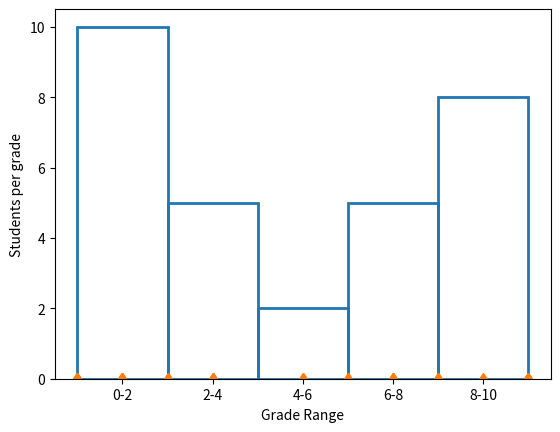

Recreate this plot in Python.
import random
import numpy as np
import matplotlib.pyplot as plt

""" grades = []
for _ in range(30):
    randomNumber = random.uniform(1, 10)
    grades.append('{0:.3g}'.format(randomNumber))
"""
grades = [random.randint(0, 10) for _ in range(30)]
bins = [0, 2, 4, 6, 8, 10]
style = {'facecolor': 'none', 'edgecolor': 'C0', 'linewidth': 2}
fig, ax = plt.subplots()
ax.hist(grades, bins=bins, **style)
ax.plot(grades, [0]*len(grades), 'd')
bin_centers = [(bins[i] + bins[i+1]) / 2 for i in range(len(bins)-1)]
ax.set_xticks(bin_centers)
ax.set_xticklabels(["0-2", "2-4", "4-6", "6-8", "8-10"])
ax.set_ylabel('Students per grade')
ax.set_xlabel('Grade Range')

plt.show()
